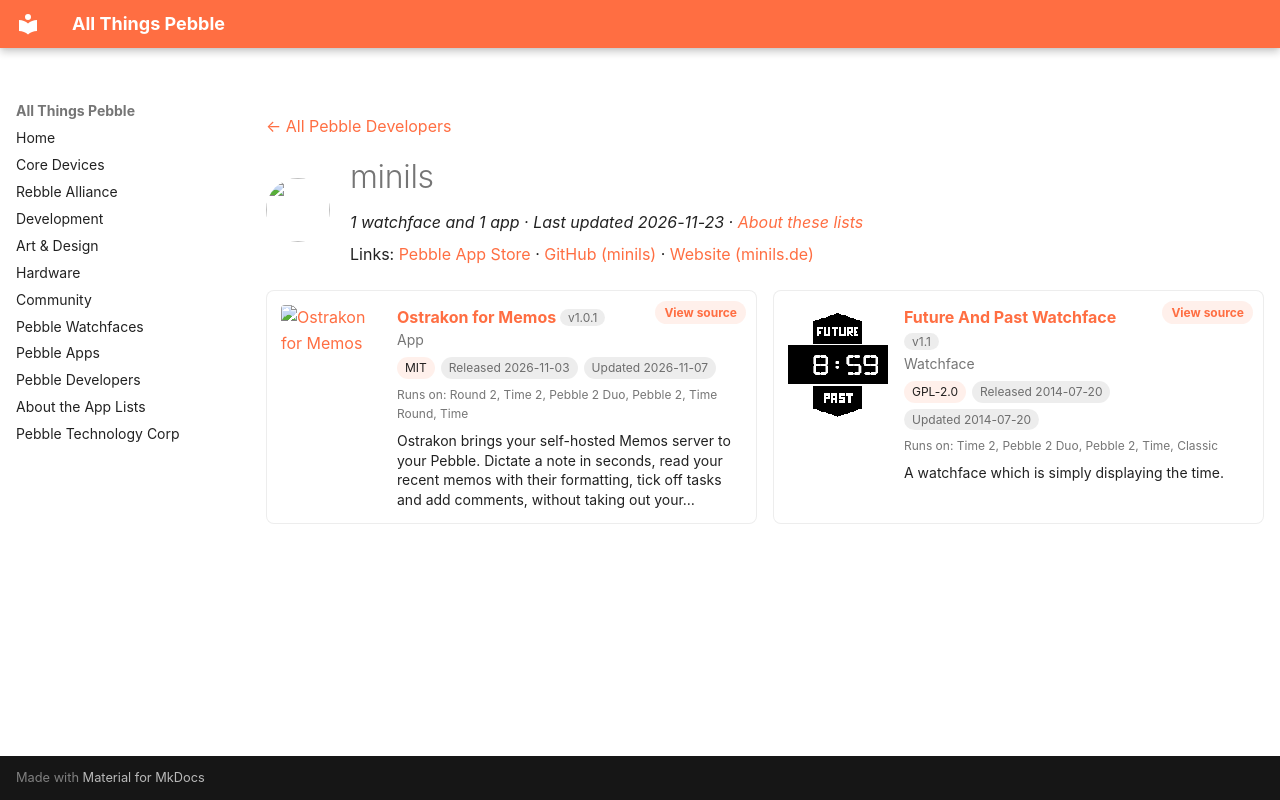

repository: saltedlolly/all-things-pebble · page: developers/minils.html · generator: mkdocs

---
title: "minils"
hide:
  - toc
---

<!-- Generated by scripts/update_app_directory.py: do not edit by hand -->
[← All Pebble Developers](../developers.md)

<div class="dev-header" markdown>
<img class="dev-avatar" src="https://github.com/minils.png?size=128" alt="" width="64" height="64" loading="lazy" onerror="this.remove()">
<div class="dev-intro" markdown>

# minils

*1 watchface and 1 app · Last updated 2026-11-23 · [About these lists](../about-app-lists.md)*

Links: [Pebble App Store](https://apps.repebble.com/apps/dev/minils_59b2c9456a497419d39ad898) · [GitHub (minils)](https://github.com/minils) · [Website (minils.de)](https://minils.de/ostrakon)

</div>
</div>

<div class="dev-controls" data-search-exclude hidden>
<div class="dev-filter" role="group" aria-label="Show"><button type="button" data-filter="all" aria-pressed="true">All <span>2</span></button><button type="button" data-filter="watchface" aria-pressed="false">Watchfaces <span>1</span></button><button type="button" data-filter="watchapp" aria-pressed="false">Apps <span>1</span></button></div>
<label class="dev-sort">Sort by <select><option value="updated">Recently updated</option><option value="released">Newest release</option><option value="title">A–Z</option></select></label>
</div>

<div class="app-grid dev-apps" data-search-exclude>
<div class="app-card" data-type="watchapp" data-title="ostrakon for memos" data-released="2026-11-03" data-updated="2026-11-07">
<a class="app-shot" href="https://apps.repebble.com/a7c45f69284a43abbeeb3ebe" data-search-exclude><img src="../images/apps/a7c45f69284a43abbeeb3ebe.png" alt="Ostrakon for Memos" loading="lazy"></a>
<div class="app-info">
<h2 class="app-name" id="app-a7c45f69284a43abbeeb3ebe"><a href="https://apps.repebble.com/a7c45f69284a43abbeeb3ebe">Ostrakon for Memos</a> <span class="app-version" title="Latest version" data-search-exclude>v1.0.1</span></h2>
<a class="app-source" href="https://github.com/minils/ostrakon" title="Source code" data-search-exclude>View source</a>
<div class="app-dev">App</div>
<div class="app-tags" data-search-exclude><span class="app-licence" title="Licence">MIT</span> <span title="First published in the app store">Released 2026-11-03</span> <span title="Latest release in the app store">Updated 2026-11-07</span></div>
<div class="app-watches" title="Supported watches" data-search-exclude>Runs on: Round 2, Time 2, Pebble 2 Duo, Pebble 2, Time Round, Time</div>
<p class="app-desc">Ostrakon brings your self-hosted Memos server to your Pebble. Dictate a note in seconds, read your recent memos with their formatting, tick off tasks and add comments, without taking out your…</p>
</div>
</div>
<div class="app-card" data-type="watchface" data-title="future and past watchface" data-released="2014-07-20" data-updated="2014-07-20">
<a class="app-shot" href="https://apps.repebble.com/53cbbdf6ecd64e8f44000019" data-search-exclude><img src="../images/apps/53cbbdf6ecd64e8f44000019.png" alt="Future And Past Watchface" loading="lazy"></a>
<div class="app-info">
<h2 class="app-name" id="app-53cbbdf6ecd64e8f44000019"><a href="https://apps.repebble.com/53cbbdf6ecd64e8f44000019">Future And Past Watchface</a> <span class="app-version" title="Latest version" data-search-exclude>v1.1</span></h2>
<a class="app-source" href="https://github.com/minils/future-and-past-watchface" title="Source code" data-search-exclude>View source</a>
<div class="app-dev">Watchface</div>
<div class="app-tags" data-search-exclude><span class="app-licence" title="Licence">GPL-2.0</span> <span title="First published in the app store">Released 2014-07-20</span> <span title="Latest release in the app store">Updated 2014-07-20</span></div>
<div class="app-watches" title="Supported watches" data-search-exclude>Runs on: Time 2, Pebble 2 Duo, Pebble 2, Time, Classic</div>
<p class="app-desc">A watchface which is simply displaying the time.</p>
</div>
</div>
</div>
